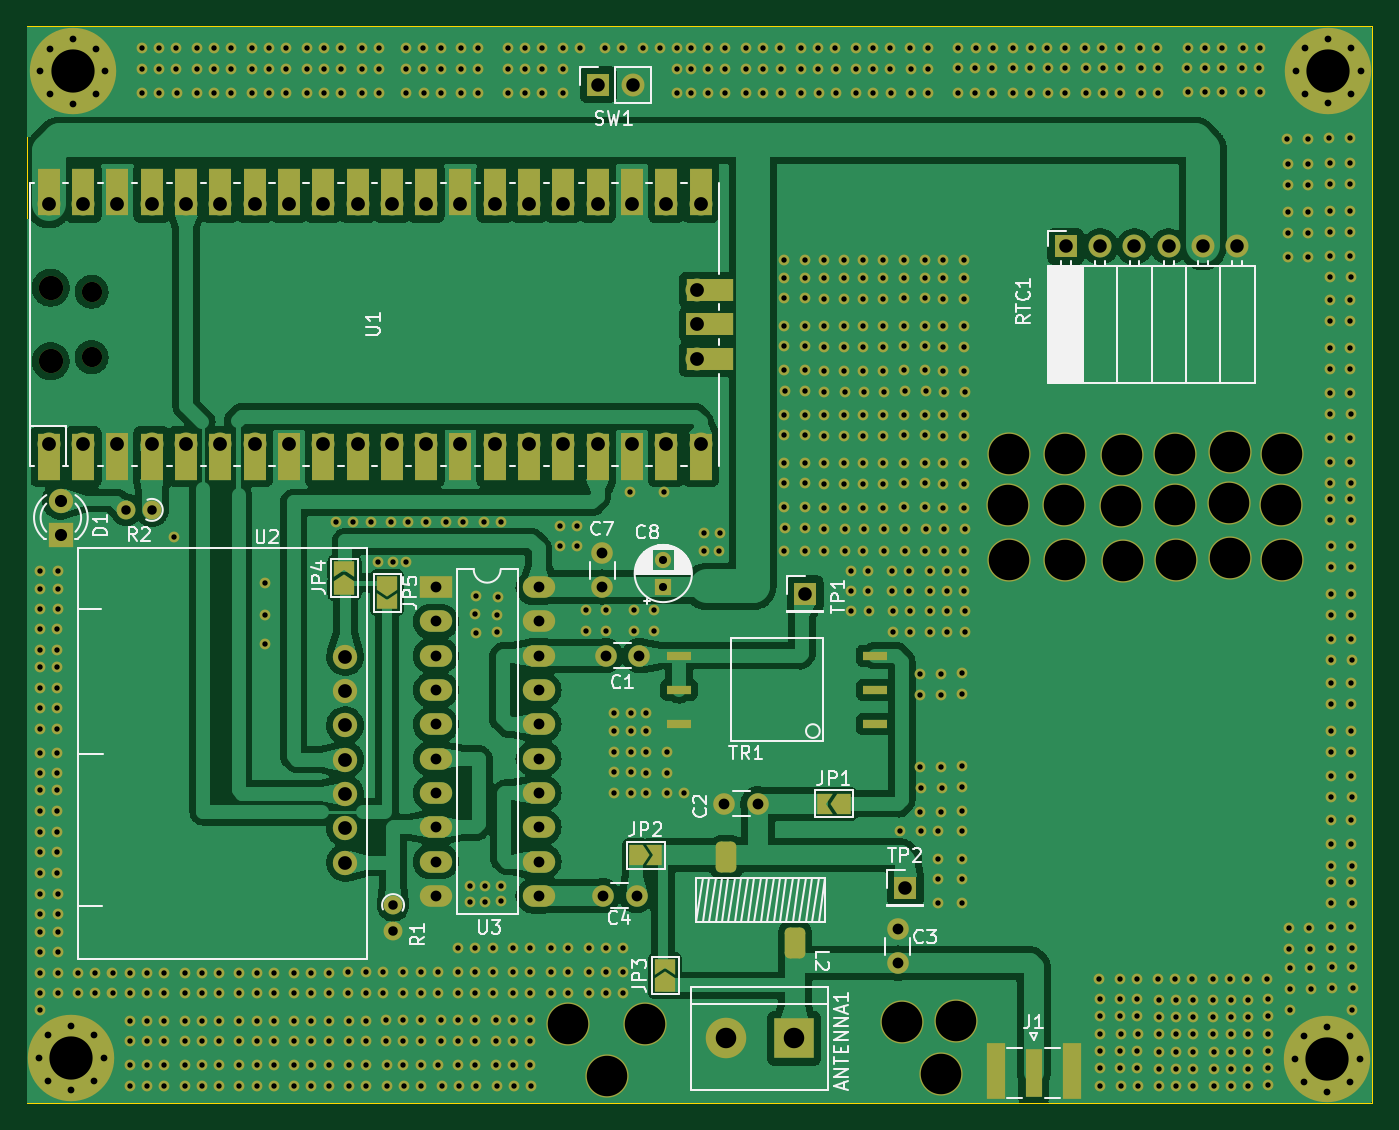
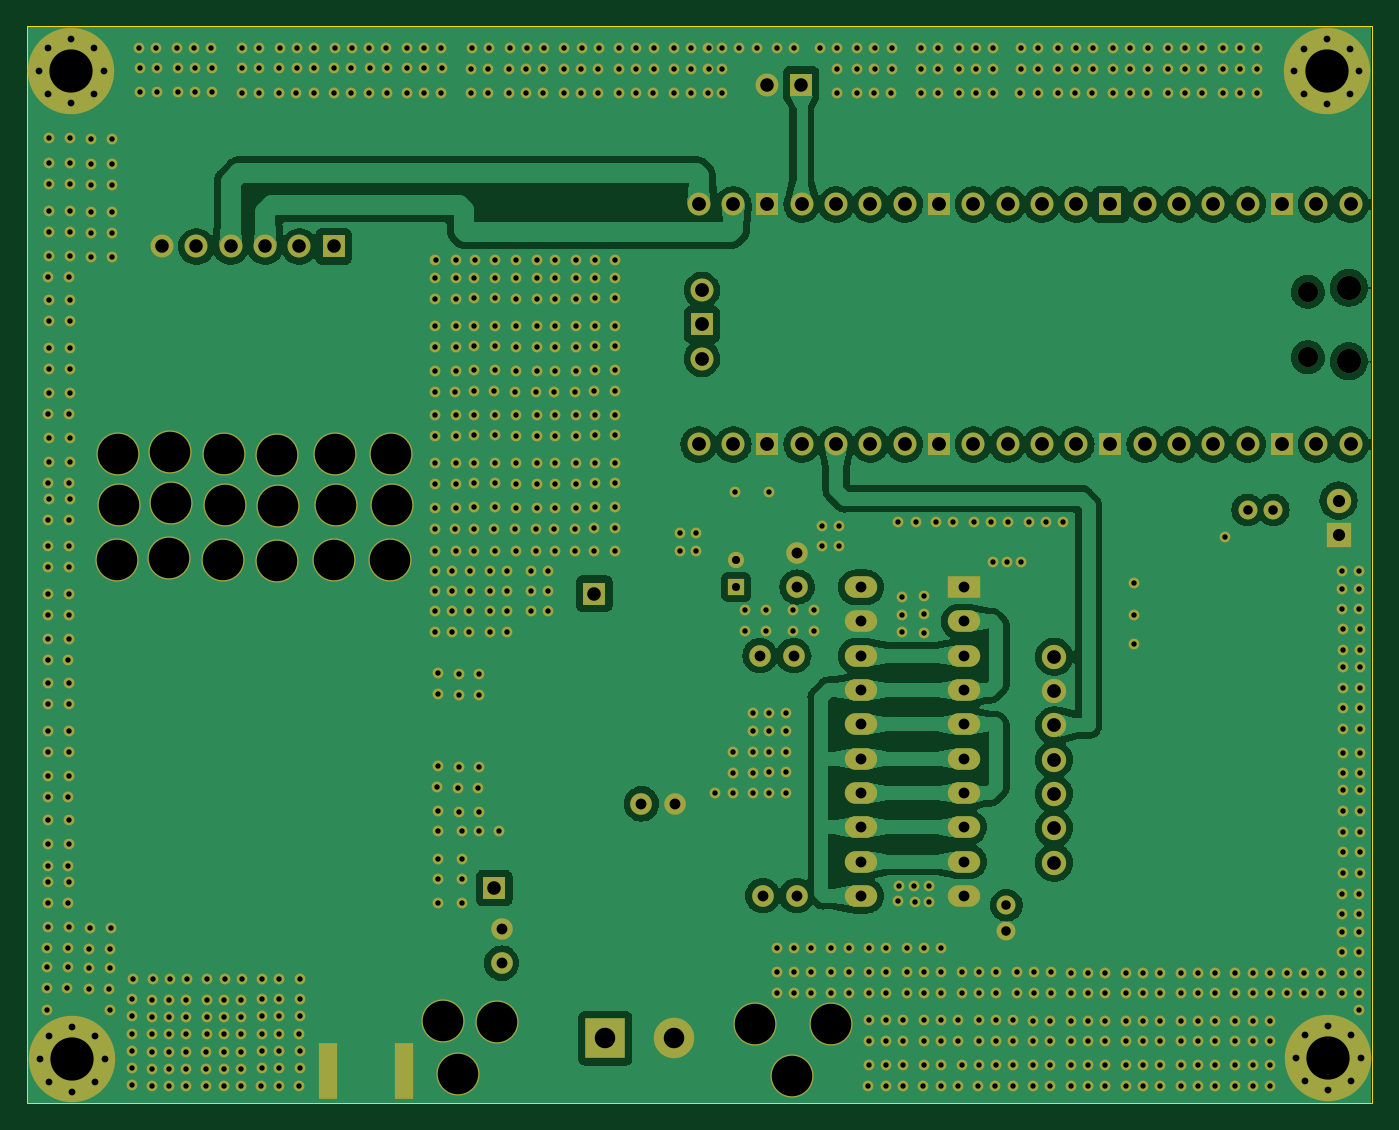
Circuit board: 11 layer files. Board 99.6 x 79.7 mm.
- bottom_copper: Amplified-WSPR-Beacon-v3-CuBottom.gbr (248043 bytes)
- top_copper: Amplified-WSPR-Beacon-v3-CuTop.gbr (240561 bytes)
- outline: Amplified-WSPR-Beacon-v3-EdgeCuts.gbr (765 bytes)
- bottom_mask: Amplified-WSPR-Beacon-v3-MaskBottom.gbr (27679 bytes)
- top_mask: Amplified-WSPR-Beacon-v3-MaskTop.gbr (31265 bytes)
- drill: Amplified-WSPR-Beacon-v3-NPTH.drl (527 bytes)
- drill: Amplified-WSPR-Beacon-v3-PTH.drl (16760 bytes)
- paste: Amplified-WSPR-Beacon-v3-PasteBottom.gbr (632 bytes)
- paste: Amplified-WSPR-Beacon-v3-PasteTop.gbr (1659 bytes)
- bottom_silk: Amplified-WSPR-Beacon-v3-SilkBottom.gbr (27683 bytes)
- top_silk: Amplified-WSPR-Beacon-v3-SilkTop.gbr (76995 bytes)

=== bottom_copper: Amplified-WSPR-Beacon-v3-CuBottom.gbr (248043 bytes, source omitted) ===
=== top_copper: Amplified-WSPR-Beacon-v3-CuTop.gbr (240561 bytes, source omitted) ===
=== outline: Amplified-WSPR-Beacon-v3-EdgeCuts.gbr ===
%TF.GenerationSoftware,KiCad,Pcbnew,(7.0.0-rc2-19-gbcc1e28bab)*%
%TF.CreationDate,2023-01-26T23:12:18-08:00*%
%TF.ProjectId,Amplified-WSPR-Beacon-v3,416d706c-6966-4696-9564-2d575350522d,rev?*%
%TF.SameCoordinates,Original*%
%TF.FileFunction,Profile,NP*%
%FSLAX46Y46*%
G04 Gerber Fmt 4.6, Leading zero omitted, Abs format (unit mm)*
G04 Created by KiCad (PCBNEW (7.0.0-rc2-19-gbcc1e28bab)) date 2023-01-26 23:12:18*
%MOMM*%
%LPD*%
G01*
G04 APERTURE LIST*
%TA.AperFunction,Profile*%
%ADD10C,0.100000*%
%TD*%
G04 APERTURE END LIST*
D10*
X89728000Y-56712000D02*
X189360000Y-56712000D01*
X189360000Y-56712000D02*
X189360000Y-136432000D01*
X189360000Y-136432000D02*
X89728000Y-136432000D01*
X89728000Y-136432000D02*
X89728000Y-56712000D01*
M02*

=== bottom_mask: Amplified-WSPR-Beacon-v3-MaskBottom.gbr (27679 bytes, source omitted) ===
=== top_mask: Amplified-WSPR-Beacon-v3-MaskTop.gbr (31265 bytes, source omitted) ===
=== drill: Amplified-WSPR-Beacon-v3-NPTH.drl ===
M48
; DRILL file {KiCad (7.0.0-rc2-19-gbcc1e28bab)} date Thu Jan 26 23:12:18 2023
; FORMAT={-:-/ absolute / inch / decimal}
; #@! TF.CreationDate,2023-01-26T23:12:18-08:00
; #@! TF.GenerationSoftware,Kicad,Pcbnew,(7.0.0-rc2-19-gbcc1e28bab)
; #@! TF.FileFunction,NonPlated,1,2,NPTH
FMAT,2
INCH
; #@! TA.AperFunction,NonPlated,NPTH,ComponentDrill
T1C0.0591
; #@! TA.AperFunction,NonPlated,NPTH,ComponentDrill
T2C0.0709
%
G90
G05
T1
X3.7209Y-3.0059
X3.7209Y-3.1968
T2
X3.6016Y-2.9941
X3.6016Y-3.2086
T0
M30

=== drill: Amplified-WSPR-Beacon-v3-PTH.drl (16760 bytes, source omitted) ===
=== paste: Amplified-WSPR-Beacon-v3-PasteBottom.gbr ===
%TF.GenerationSoftware,KiCad,Pcbnew,(7.0.0-rc2-19-gbcc1e28bab)*%
%TF.CreationDate,2023-01-26T23:12:18-08:00*%
%TF.ProjectId,Amplified-WSPR-Beacon-v3,416d706c-6966-4696-9564-2d575350522d,rev?*%
%TF.SameCoordinates,Original*%
%TF.FileFunction,Paste,Bot*%
%TF.FilePolarity,Positive*%
%FSLAX46Y46*%
G04 Gerber Fmt 4.6, Leading zero omitted, Abs format (unit mm)*
G04 Created by KiCad (PCBNEW (7.0.0-rc2-19-gbcc1e28bab)) date 2023-01-26 23:12:18*
%MOMM*%
%LPD*%
G01*
G04 APERTURE LIST*
%ADD10R,1.350000X4.200000*%
G04 APERTURE END LIST*
D10*
%TO.C,J1*%
X161454999Y-134039999D03*
X167104999Y-134039999D03*
%TD*%
M02*

=== paste: Amplified-WSPR-Beacon-v3-PasteTop.gbr (1659 bytes, source withheld) ===
=== bottom_silk: Amplified-WSPR-Beacon-v3-SilkBottom.gbr (27683 bytes, source omitted) ===
=== top_silk: Amplified-WSPR-Beacon-v3-SilkTop.gbr (76995 bytes, source omitted) ===
